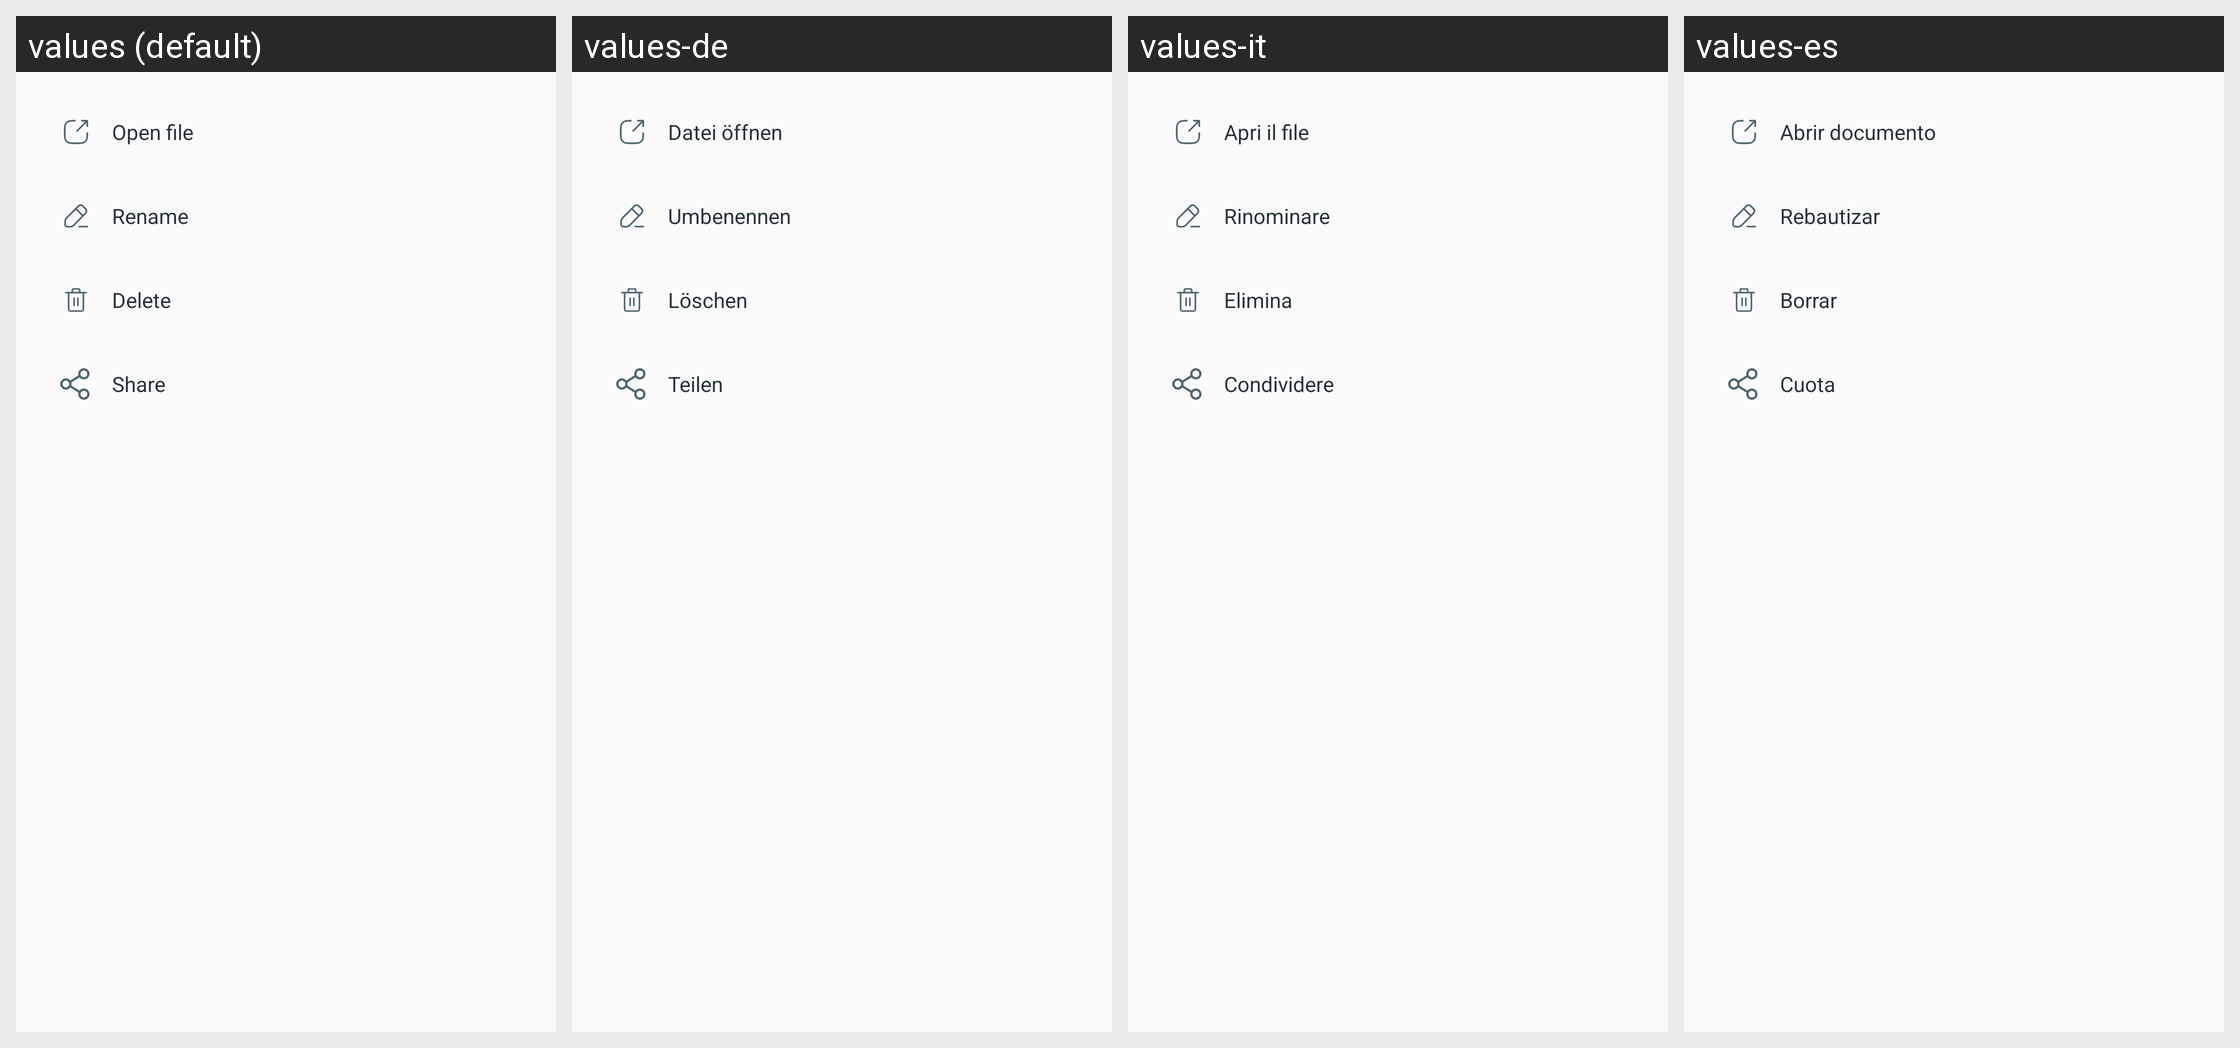

Here is an Android app screen in its default locale and in the app's own translations. Write out the translated-string differences for the strings that appear on this screen.
Android screen res/layout/dialog_file_option.xml rendered under 4 locales, left to right: values (default), values-de, values-it, values-es. Device: Nexus 5 (rendered at 1080×1920; each locale shown at half size, 540×960, under a caption strip naming it); theme AppTheme.
Other locales in the repository, not shown: values-ar, values-bn, values-en, values-fr, values-hi, values-in, values-ko, values-pt, values-ru.
Strings drawn on this screen, with the default value and each locale's value (text and hints the layout hard-codes, and strings that could not be matched under every locale, appear in the picture but are not listed):

open_file
  values: Open file
  values-de: Datei öffnen
  values-it: Apri il file
  values-es: Abrir documento

rename
  values: Rename
  values-de: Umbenennen
  values-it: Rinominare
  values-es: Rebautizar

delete
  values: Delete
  values-de: Löschen
  values-it: Elimina
  values-es: Borrar

share
  values: Share
  values-de: Teilen
  values-it: Condividere
  values-es: Cuota
